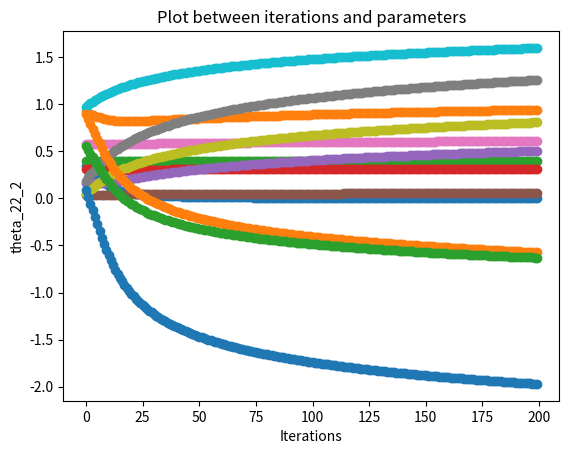

The matplotlib source for this figure:
# -*- coding: utf-8 -*-
"""
Created on Sun Dec 10 11:24:50 2017

[redacted]
"""

# Neural Networks
from math import exp
from random import seed
import numpy as np
from collections import defaultdict



# Calculate neuron activation for an input
def activate(weights, inputs):
    activation = weights[-1]
    for i in range(len(weights) - 1):
        activation += weights[i] * inputs[i]
    return activation



# Forward propagate input to a network output
def forward_propagation(network, k):
    inputs = k
    for layer in network:
        new_inputs = []
        for neuron in layer:
            activation = activate(neuron['weights'], inputs)
            neuron['output'] = 1.0 / (1.0 + exp(-activation))
            new_inputs.append(neuron['output'])
        inputs = new_inputs
    return inputs


# Backpropagate error and store in neurons
def backward_propagation(network, expected_op):
    for i in reversed(range(len(network))):
        layer = network[i]
        errors = list()
        if i != len(network) - 1:
            for j in range(len(layer)):
                error = 0.0
                for neuron in network[i + 1]:
                    error += (neuron['weights'][j] * neuron['delta'])
                errors.append(error)
        else:
            for j in range(len(layer)):
                neuron = layer[j]
                errors.append(expected_op[j] - neuron['output'])
        for j in range(len(layer)):
            neuron = layer[j]
            neuron['delta'] = errors[j] * (neuron['output']* (1.0 - neuron['output']))


# Update network weights with error
def update_weights(network, row, l_rate):
      for i in range(len(network)):
        if i == 0:
            ll = 'layer1'
        else:
            ll = 'layer2'
        inputs = row[:-1]
        if i != 0:
            inputs = [neuron['output'] for neuron in network[i - 1]]
        n = 0
        for neuron in network[i]:
            n = n + 1

            for j in range(len(inputs)):
                neuron['weights'][j] += l_rate * neuron['delta'] * inputs[j]
                neu = ll + 'neuron' + str(n) + 'input' + str(j)
                newwt[neu].append(neuron['weights'][j])
            neuron['weights'][-1] += l_rate * neuron['delta']
            neudel = ll + 'neuron' + str(n) + 'delta'
            newwt[neudel].append(neuron['weights'][-1])



import matplotlib.pyplot as plt

seed(1)
sample1 = [[0.05, 0.1, 0.01, 0.99]]
no_inputs = 2
no_outputs = 2
no_iter=200
iteration_list = []
error_list = []
weight1_list=[]
weight2_list=[]

wt={}

#initializing weights with random values between 0 and 1
network = list()
hidden_layer = [{'weights': [np.random.uniform(0.0, 1.0) for i in range(no_inputs + 1)]} for i in range(2)]
network.append(hidden_layer)
output_layer = [{'weights': [np.random.uniform(0.0, 1.0) for i in range(3)]} for i in range(no_outputs)]
network.append(output_layer)
newwt=defaultdict(list)

#training the network
for epoch in range(no_iter):
        error = 0
        for k in sample1:
            outputs = forward_propagation(network, k)
            expected_output = [0 for i in range(no_outputs)]
            expected_output[int(k[-1])] = 1
            error += sum(([0.5*((expected_output[i]-outputs[i])**2) for i in range(len(expected_output))]))
            backward_propagation(network, expected_output)
            learning_rate = 0.5
            update_weights(network, k, learning_rate)
        #Appending the weights of individual parameters to the lists
        print('>Iteration=%d, lrate=%.3f, error=%.3f' % (epoch+1, learning_rate, error))
        iteration_list.append(epoch)
        error_list.append(error)

# plotting the scatter plots
plt.scatter(x=iteration_list, y=error_list)
plt.title("Plot between iterations and total cost")
plt.xlabel("Iterations")
plt.ylabel("Total cost")
plt.show()


# plotting the scatter plots
plt.scatter(x=iteration_list, y=newwt['layer1neuron1delta'])
plt.title("Plot between iterations and parameters")
plt.xlabel("Iterations")
plt.ylabel("theta_10_1")
plt.show()

plt.scatter(x=iteration_list, y=newwt['layer1neuron1input0'])
plt.title("Plot between iterations and parameters")
plt.xlabel("Iterations")
plt.ylabel("theta_11_1")
plt.show()

plt.scatter(x=iteration_list, y=newwt['layer1neuron1input1'])
plt.title("Plot between iterations and parameters")
plt.xlabel("Iterations")
plt.ylabel("theta_12_1")
plt.show()

# plotting the scatter plots
plt.scatter(x=iteration_list, y=newwt['layer1neuron2delta'])
plt.title("Plot between iterations and parameters")
plt.xlabel("Iterations")
plt.ylabel("theta_20_1")
plt.show()

plt.scatter(x=iteration_list, y=newwt['layer1neuron2input0'])
plt.title("Plot between iterations and parameters")
plt.xlabel("Iterations")
plt.ylabel("theta_21_1")
plt.show()

plt.scatter(x=iteration_list, y=newwt['layer1neuron2input1'])
plt.title("Plot between iterations and parameters")
plt.xlabel("Iterations")
plt.ylabel("theta_22_1")
plt.show()



# plotting the scatter plots
plt.scatter(x=iteration_list, y=newwt['layer2neuron1delta'])
plt.title("Plot between iterations and parameters")
plt.xlabel("Iterations")
plt.ylabel("theta_10_2")
plt.show()

plt.scatter(x=iteration_list, y=newwt['layer2neuron1input0'])
plt.title("Plot between iterations and parameters")
plt.xlabel("Iterations")
plt.ylabel("theta_11_2")
plt.show()

plt.scatter(x=iteration_list, y=newwt['layer2neuron1input1'])
plt.title("Plot between iterations and parameters")
plt.xlabel("Iterations")
plt.ylabel("theta_12_2")
plt.show()


# plotting the scatter plots
plt.scatter(x=iteration_list, y=newwt['layer2neuron2delta'])
plt.title("Plot between iterations and parameters")
plt.xlabel("Iterations")
plt.ylabel("theta_20_2")
plt.show()

plt.scatter(x=iteration_list, y=newwt['layer2neuron2input0'])
plt.title("Plot between iterations and parameters")
plt.xlabel("Iterations")
plt.ylabel("theta_21_2")
plt.show()

plt.scatter(x=iteration_list, y=newwt['layer2neuron2input1'])
plt.title("Plot between iterations and parameters")
plt.xlabel("Iterations")
plt.ylabel("theta_22_2")
plt.show()

